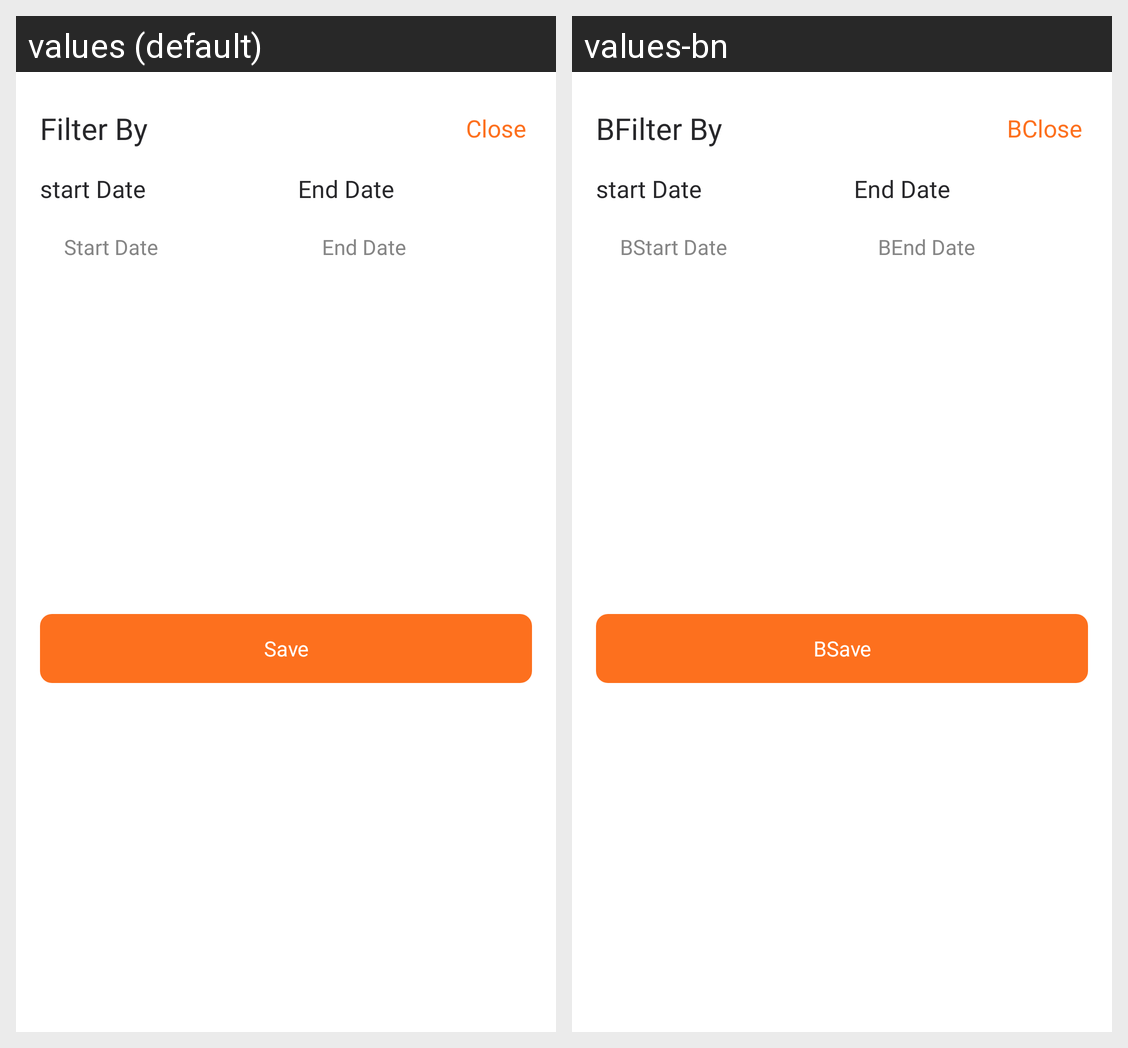

The same Android screen rendered under two of its app's locales, left to right. List the strings drawn on it with the default value and each locale's translation.
Android screen res/layout/date_filter_finance_bottomsheet.xml rendered under 2 locales, left to right: values (default), values-bn. Device: Nexus 5 (rendered at 1080×1920; each locale shown at half size, 540×960, under a caption strip naming it); theme Theme.Intercom.
Strings drawn on this screen, with the default value and each locale's value (text and hints the layout hard-codes, and strings that could not be matched under every locale, appear in the picture but are not listed):

filter_by
  values: Filter By
  values-bn: BFilter By

close
  values: Close
  values-bn: BClose

star_date
  values: Start Date
  values-bn: BStart Date

end_date
  values: End Date
  values-bn: BEnd Date

save
  values: Save
  values-bn: BSave
